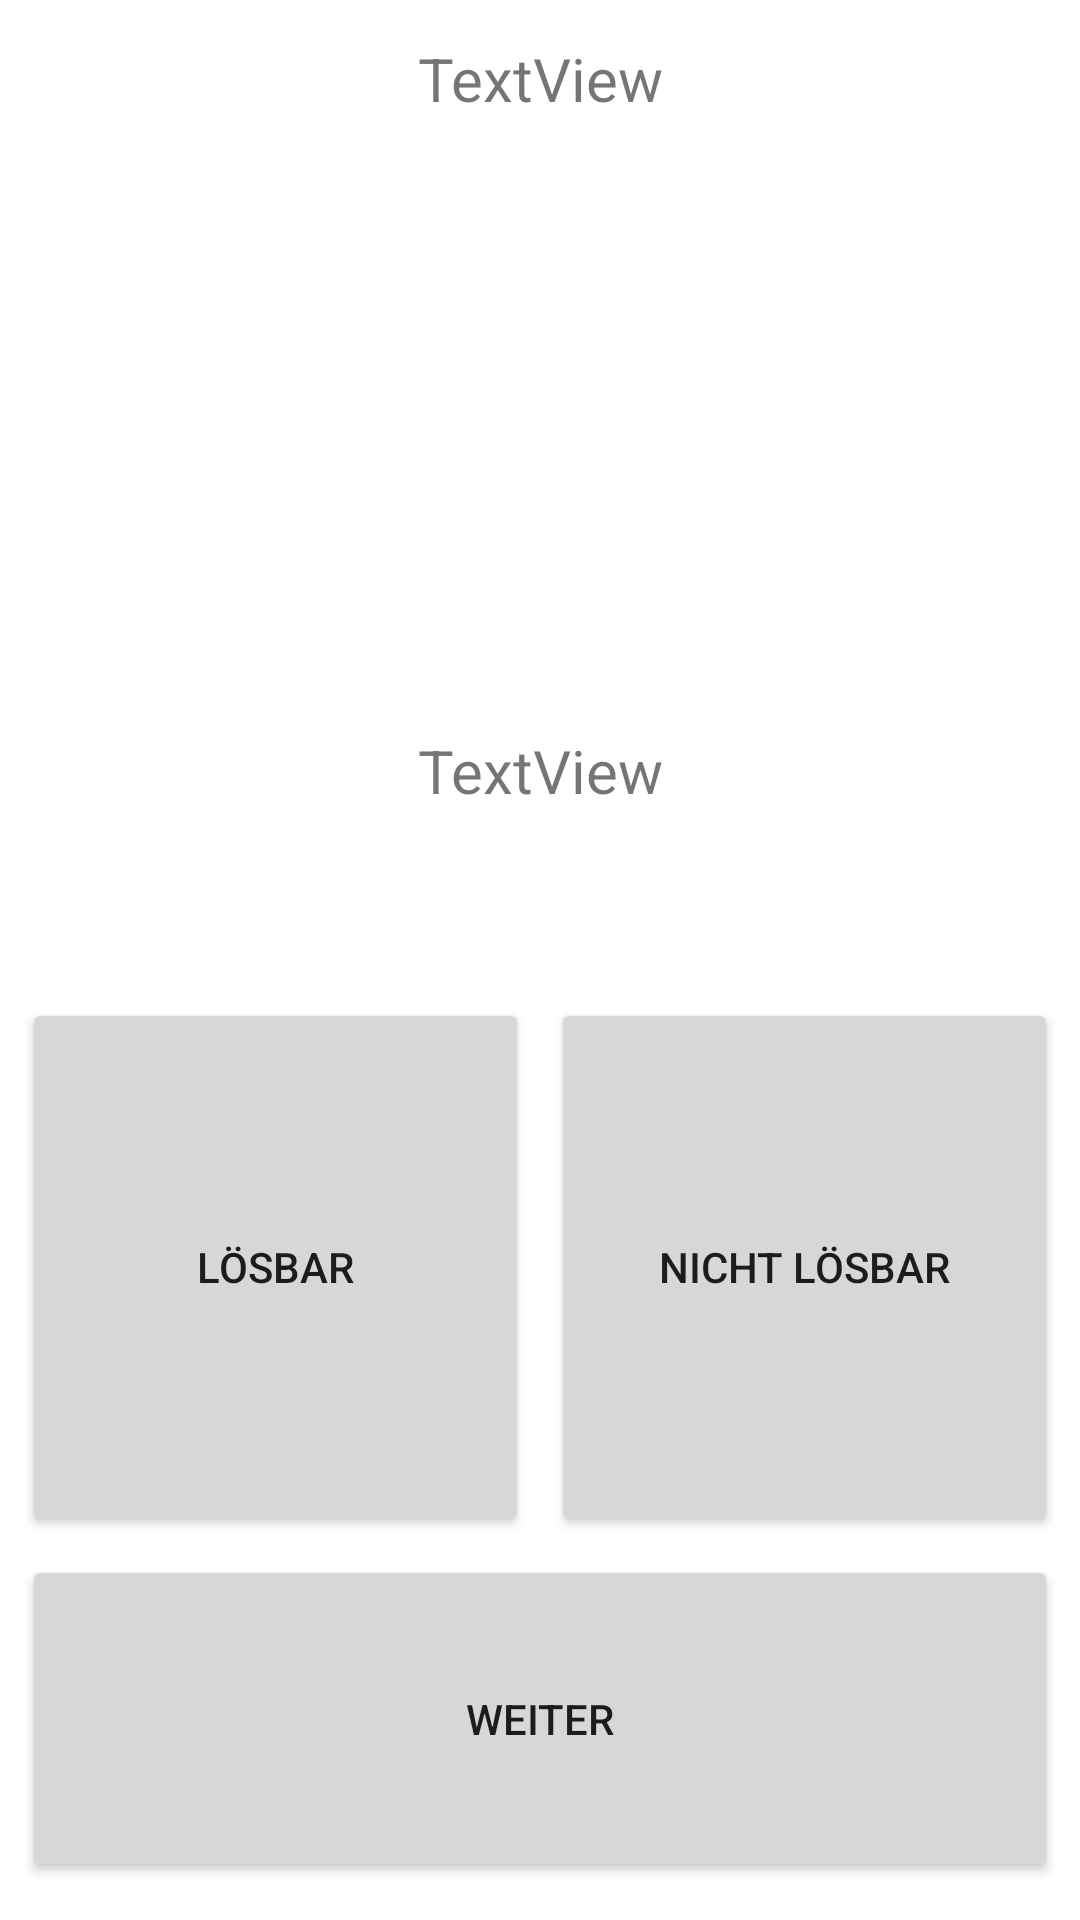

Reconstruct the res/layout file that produces this screen, plus the resources it refers to.
<!-- AndroidManifest.xml: application theme Theme.ITProject -->
<!-- res/layout/activity_junktoren.xml -->
<?xml version="1.0" encoding="utf-8"?>
<androidx.constraintlayout.widget.ConstraintLayout xmlns:android="http://schemas.android.com/apk/res/android"
    xmlns:app="http://schemas.android.com/apk/res-auto"
    xmlns:tools="http://schemas.android.com/tools"
    android:layout_width="match_parent"
    android:layout_height="match_parent"
    tools:context=".Junktoren">

    <androidx.constraintlayout.widget.Guideline
        android:id="@+id/guideline78"
        android:layout_width="wrap_content"
        android:layout_height="wrap_content"
        android:orientation="horizontal"
        app:layout_constraintBottom_toBottomOf="parent"
        app:layout_constraintGuide_percent="0.5"
        app:layout_constraintTop_toTopOf="parent" />

    <androidx.constraintlayout.widget.Guideline
        android:id="@+id/guideline79"
        android:layout_width="wrap_content"
        android:layout_height="wrap_content"
        android:orientation="horizontal"
        app:layout_constraintGuide_percent="0.48" />

    <androidx.constraintlayout.widget.Guideline
        android:id="@+id/guideline80"
        android:layout_width="wrap_content"
        android:layout_height="wrap_content"
        android:orientation="horizontal"
        app:layout_constraintGuide_percent="0.52" />

    <androidx.constraintlayout.widget.Guideline
        android:id="@+id/guideline81"
        android:layout_width="wrap_content"
        android:layout_height="wrap_content"
        android:orientation="vertical"
        app:layout_constraintGuide_percent="0.02" />

    <androidx.constraintlayout.widget.Guideline
        android:id="@+id/guideline82"
        android:layout_width="wrap_content"
        android:layout_height="wrap_content"
        android:layout_marginEnd="16dp"
        android:orientation="vertical"
        app:layout_constraintEnd_toEndOf="parent"
        app:layout_constraintGuide_percent="0.98" />

    <androidx.constraintlayout.widget.Guideline
        android:id="@+id/guideline83"
        android:layout_width="wrap_content"
        android:layout_height="wrap_content"
        android:layout_marginTop="16dp"
        android:orientation="horizontal"
        app:layout_constraintGuide_percent="0.02"
        app:layout_constraintTop_toTopOf="parent" />

    <androidx.constraintlayout.widget.Guideline
        android:id="@+id/guideline84"
        android:layout_width="wrap_content"
        android:layout_height="wrap_content"
        android:layout_marginBottom="16dp"
        android:orientation="horizontal"
        app:layout_constraintBottom_toBottomOf="parent"
        app:layout_constraintGuide_percent="0.98" />

    <androidx.constraintlayout.widget.Guideline
        android:id="@+id/guideline85"
        android:layout_width="wrap_content"
        android:layout_height="wrap_content"
        android:orientation="horizontal"
        app:layout_constraintGuide_percent="0.35" />

    <androidx.constraintlayout.widget.Guideline
        android:id="@+id/guideline86"
        android:layout_width="wrap_content"
        android:layout_height="wrap_content"
        android:orientation="horizontal"
        app:layout_constraintGuide_percent="0.38" />

    <TextView
        android:id="@+id/textView9"
        android:layout_width="0dp"
        android:layout_height="0dp"
        android:text="TextView"
        android:textAlignment="center"
        android:textSize="20sp"
        app:layout_constraintBottom_toTopOf="@+id/guideline85"
        app:layout_constraintEnd_toStartOf="@+id/guideline82"
        app:layout_constraintStart_toStartOf="@+id/guideline81"
        app:layout_constraintTop_toTopOf="@+id/guideline83" />

    <TextView
        android:id="@+id/textView10"
        android:layout_width="0dp"
        android:layout_height="0dp"
        android:text="TextView"
        android:textAlignment="center"
        android:textSize="20sp"
        app:layout_constraintBottom_toTopOf="@+id/guideline79"
        app:layout_constraintEnd_toStartOf="@+id/guideline82"
        app:layout_constraintStart_toStartOf="@+id/guideline81"
        app:layout_constraintTop_toTopOf="@+id/guideline86" />

    <androidx.constraintlayout.widget.Guideline
        android:id="@+id/guideline87"
        android:layout_width="wrap_content"
        android:layout_height="wrap_content"
        android:orientation="horizontal"
        app:layout_constraintEnd_toEndOf="parent"
        app:layout_constraintGuide_percent="0.8"
        app:layout_constraintStart_toStartOf="parent" />

    <androidx.constraintlayout.widget.Guideline
        android:id="@+id/guideline88"
        android:layout_width="wrap_content"
        android:layout_height="wrap_content"
        android:orientation="horizontal"
        app:layout_constraintGuide_percent="0.81" />

    <androidx.constraintlayout.widget.Guideline
        android:id="@+id/guideline89"
        android:layout_width="wrap_content"
        android:layout_height="wrap_content"
        android:orientation="vertical"
        app:layout_constraintEnd_toEndOf="parent"
        app:layout_constraintGuide_percent="0.49"
        app:layout_constraintStart_toStartOf="parent" />

    <androidx.constraintlayout.widget.Guideline
        android:id="@+id/guideline90"
        android:layout_width="wrap_content"
        android:layout_height="wrap_content"
        android:orientation="vertical"
        app:layout_constraintEnd_toEndOf="parent"
        app:layout_constraintGuide_percent="0.51"
        app:layout_constraintStart_toStartOf="parent" />

    <Button
        android:id="@+id/button28"
        android:layout_width="0dp"
        android:layout_height="0dp"
        android:text="Lösbar"
        app:layout_constraintBottom_toTopOf="@+id/guideline87"
        app:layout_constraintEnd_toStartOf="@+id/guideline89"
        app:layout_constraintStart_toStartOf="@+id/guideline81"
        app:layout_constraintTop_toTopOf="@+id/guideline80" />

    <Button
        android:id="@+id/button29"
        android:layout_width="0dp"
        android:layout_height="0dp"
        android:text="Nicht Lösbar"
        app:layout_constraintBottom_toTopOf="@+id/guideline87"
        app:layout_constraintEnd_toStartOf="@+id/guideline82"
        app:layout_constraintStart_toStartOf="@+id/guideline90"
        app:layout_constraintTop_toTopOf="@+id/guideline80" />

    <Button
        android:id="@+id/button30"
        android:layout_width="0dp"
        android:layout_height="0dp"
        android:text="Weiter"
        app:layout_constraintBottom_toTopOf="@+id/guideline84"
        app:layout_constraintEnd_toStartOf="@+id/guideline82"
        app:layout_constraintStart_toStartOf="@+id/guideline81"
        app:layout_constraintTop_toTopOf="@+id/guideline88" />
</androidx.constraintlayout.widget.ConstraintLayout>
<!-- resources referenced by this layout -->
<resources>
  <style name="Theme.ITProject" parent="Theme.MaterialComponents.DayNight.DarkActionBar">
          
          <item name="colorPrimary">@color/purple_500</item>
          <item name="colorPrimaryVariant">@color/purple_700</item>
          <item name="colorOnPrimary">@color/white</item>
          
          <item name="colorSecondary">@color/teal_200</item>
          <item name="colorSecondaryVariant">@color/teal_700</item>
          <item name="colorOnSecondary">@color/black</item>
          
          <item name="android:statusBarColor" tools:targetApi="l">?attr/colorPrimaryVariant</item>
          
      </style>
  <!-- not gathered from this repository: default colours our renderer supplied (Android Studio template values) -->
  <color name="purple_500">#FF6200EE</color>
  <color name="purple_700">#FF3700B3</color>
  <color name="teal_200">#FF03DAC5</color>
  <color name="teal_700">#FF018786</color>
  <color name="black">#FF000000</color>
  <color name="white">#FFFFFFFF</color>
</resources>
